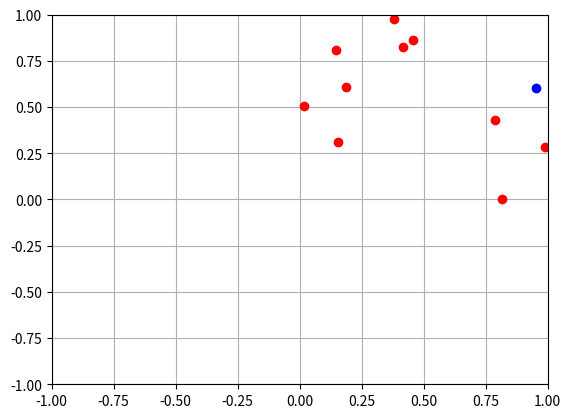

Write Python code to recreate this figure.
#!/usr/bin/env python3
# -*- coding: utf-8 -*-
"""
Created on Fri Aug 23 23:53:57 2019

[redacted]
"""
#En el plano 2D dado diez tuplas(coordenadas x,y) generados aleatoriamente
#Ingresando una nueva tupla calcula su distancia entre cada una e imprime
#las coordenadas de las tres primeras distancias menoras K=3
import numpy as np
import matplotlib.pyplot as plt
#creacion de los arreglos numpy
B = np.random.random((10,2))
pr = np.random.random((2,1))

plt.plot(pr[0],pr[1],'bo')
plt.plot(B[:,0], B[:,1], 'ro')
plt.axis([-1,1,-1,1])
plt.grid(True)
plt.show
#impresión de los puntos
#Rayones xD Hasta aqui termina ejemplo_05
#k=3 impresion de las coordenadas mas cercanas

"""
k = np.zeros((3,2))
k = np.append(k,(1,2))
k = np.append(k,(3,4))
k = k.reshape(-1,2)
"""
#calculo de las distancias y acumulacion en un arreglo distancias numpy
arrayDistancias = np.zeros((10))
print("Distancias")
for i in range(0,10):
    d = np.sqrt( np.sum(np.power(np.subtract(B[i],pr),2.0) ) )
    print(d)
    arrayDistancias[i] = d
#obtener las 3 distancias menores
#con numpy argmin devuelve los indices de los valores minimos
# amin devuelve el valor minimo
# [redacted]
print('\n\n Coordenadas con distancias minimas k=3')
for i in range(1,4):
    indexMin=np.argmin(arrayDistancias)
    print(B[indexMin])
    arrayDistancias[indexMin]=2

print("\nMatriz B\n")
print(B)

#argsort hacia toda la chamba
